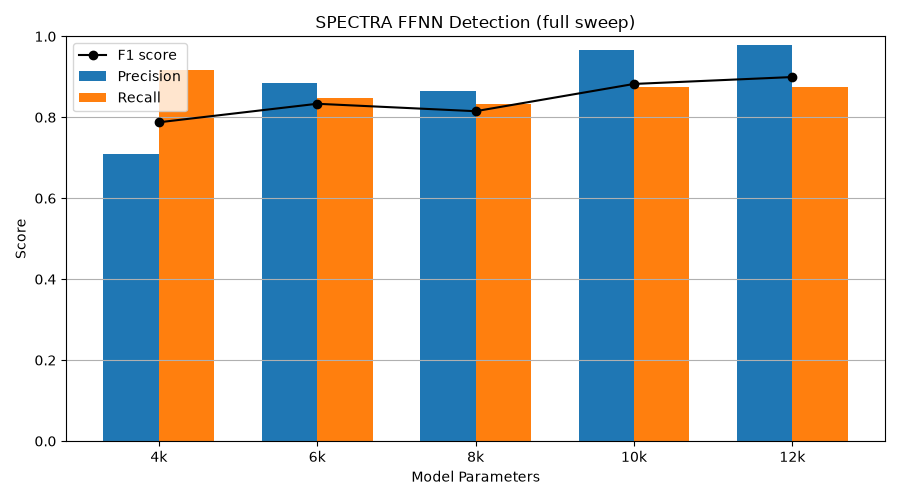

The table this chart was drawn from, first rows:
n_seeds, model_class, size_label, precision, recall, f1
5, FourKMLP, 4k, 0.7092, 0.916, 0.7876
5, SixKMLP, 6k, 0.885, 0.848, 0.8334
5, EightKMLP, 8k, 0.8655, 0.832, 0.815
5, TenKMLP, 10k, 0.9667, 0.876, 0.8824
5, TwelveKMLP, 12k, 0.9797, 0.876, 0.8994
